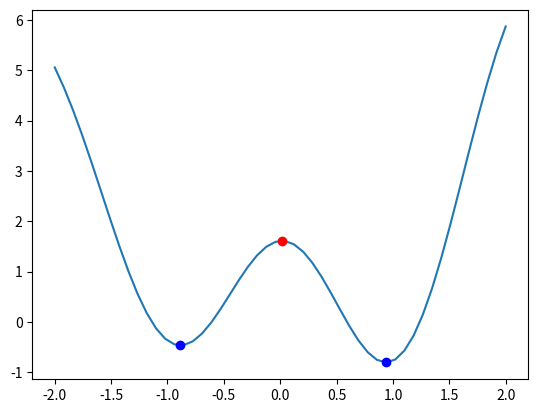
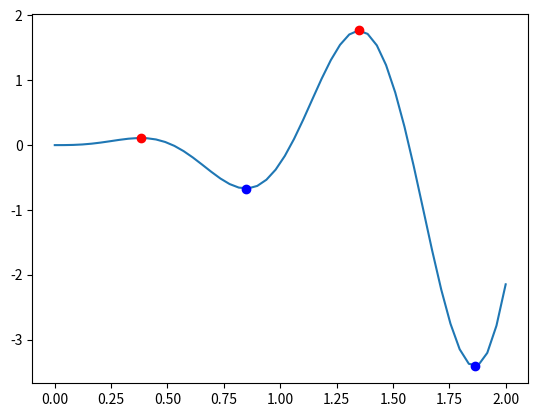

Python code for these plots, in order:
#!/usr/bin/env python3
# -*- coding: utf-8 -*-
"""
Created on Sun May 30 18:43:33 2021

@author: esperanza
"""

import numpy as np
import matplotlib.pyplot as plt

def optim(f,a,b,n):
    x = np.linspace(a,b,n)
    maxi = np.zeros(n)
    mini = np.zeros(n)
    k1 = 0
    k2 = 0
    for i in range(1,n-1):
        if f(x[i])> f(x[i-1]) and f(x[i])> f(x[i+1]):
            maxi[k1] = x[i]
            k1 += 1
        if f(x[i])< f(x[i-1]) and f(x[i])< f(x[i+1]):
            mini[k2] = x[i]
            k2 += 1 
    
    maxi = maxi[:k1]
    mini = mini[:k2]
    return maxi,mini

def pinta(f,a,b,maxi,mini):
    x = np.linspace(a,b)
    plt.figure()
    plt.plot(x,f(x))
    plt.plot(maxi,f(maxi),'ro')
    plt.plot(mini,f(mini),'bo')
    plt.show()
   
a = -2.
b = 2.
n = 1000
f = lambda x: x**2 + np.log(x+5)*np.cos(3*x)

maxi,mini = optim(f,a,b,n)
print(maxi)
print(mini)  
pinta(f,a,b,maxi,mini)

a = 0.
b = 2.
n = 500
f = lambda x: x**2 * np.sin(6*x)

maxi,mini = optim(f,a,b,n)
print(maxi)
print(mini)  
pinta(f,a,b,maxi,mini)












 
